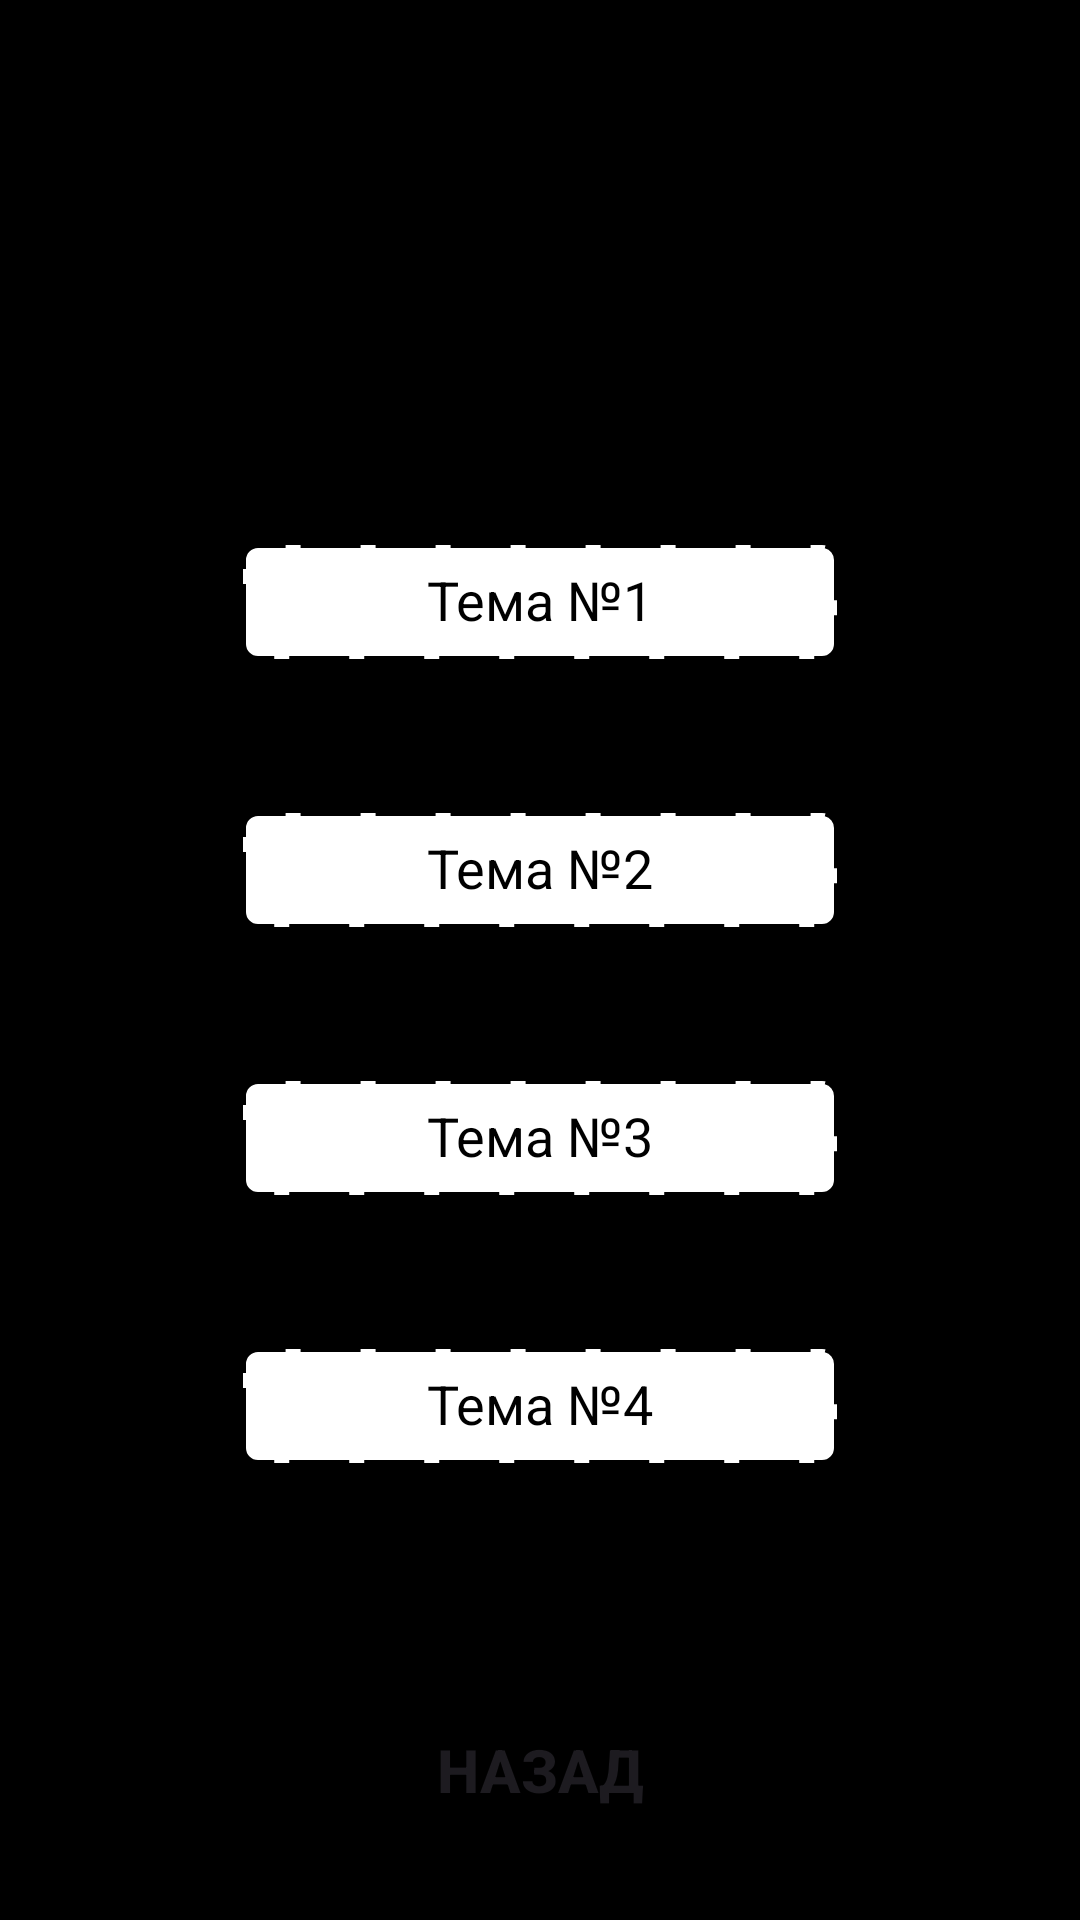

The Android layout XML behind this screen, and the referenced resources:
<!-- AndroidManifest.xml: application theme Theme.Rmp_pr18_Romanov -->
<!-- res/layout/fragment_output.xml -->
<?xml version="1.0" encoding="utf-8"?>
<FrameLayout xmlns:android="http://schemas.android.com/apk/res/android"
    xmlns:tools="http://schemas.android.com/tools"
    android:layout_width="match_parent"
    android:layout_height="match_parent"
    tools:context=".OutputFragment"
    android:background="@color/black">

    <TextView
        android:layout_width="match_parent"
        android:layout_height="50dp"
        android:textSize="20sp"
        android:paddingTop="10dp"
        android:background="@drawable/rectangle"
        android:textScaleX="1.3"

        android:textAlignment="center"
        android:textColor="@color/black"
        android:textStyle="bold"
        android:text="@string/variantText" />

    <LinearLayout
        android:orientation="vertical"
        android:layout_width="wrap_content"
        android:layout_height="wrap_content"
        android:background="@drawable/rectangle"
        android:layout_gravity="center">
        <TextView
            android:layout_marginTop="10dp"
            android:layout_width="match_parent"
            android:layout_height="wrap_content"
            android:text="@string/theme1"
            android:textColor="@color/black"
            android:textAlignment="center"
            android:textSize="18sp"
            />

        <TextView
            android:paddingTop="7dp"
            android:textSize="18sp"
            android:layout_marginTop="5dp"
            android:layout_width="match_parent"
            android:layout_height="40dp"
            android:textColorHint="@color/black"
            android:hint="@string/theme1"
            android:background="@drawable/white_rectangle"

            android:textAlignment="center"
            android:id="@+id/themeOutput1"

            />

        <TextView

            android:layout_marginTop="20dp"
            android:layout_width="match_parent"
            android:layout_height="wrap_content"
            android:text="@string/theme2"
            android:textColor="@color/black"
            android:textAlignment="center"
            android:textSize="18sp"
            />

        <TextView
            android:paddingTop="7dp"
            android:textSize="18sp"
            android:inputType="none"
            android:background="@drawable/white_rectangle"
            android:height="40dp"
            android:layout_marginTop="5dp"
            android:layout_width="match_parent"
            android:layout_height="wrap_content"
            android:textColorHint="@color/black"
            android:hint="@string/theme2"

            android:textAlignment="center"

            android:id="@+id/themeOutput2"

            />

        <TextView

            android:layout_marginTop="20dp"
            android:layout_width="match_parent"
            android:layout_height="wrap_content"
            android:text="@string/theme3"
            android:textColor="@color/black"
            android:textAlignment="center"
            android:textSize="18sp"
            />

        <TextView
            android:paddingTop="7dp"
            android:textSize="18sp"
            android:inputType="none"
            android:background="@drawable/white_rectangle"
            android:height="40dp"
            android:layout_marginTop="5dp"
            android:layout_width="match_parent"
            android:layout_height="wrap_content"
            android:textColorHint="@color/black"
            android:hint="@string/theme3"

            android:textAlignment="center"

            android:id="@+id/themeOutput3"

            />

        <TextView

            android:layout_marginTop="20dp"
            android:layout_width="match_parent"
            android:layout_height="wrap_content"
            android:text="@string/theme4"
            android:textColor="@color/black"
            android:textAlignment="center"
            android:textSize="18sp"
            />

        <TextView
            android:paddingTop="7dp"
            android:textSize="18sp"
            android:inputType="none"
            android:background="@drawable/white_rectangle"
            android:height="40dp"
            android:layout_marginTop="5dp"
            android:layout_width="match_parent"
            android:layout_height="wrap_content"
            android:textColorHint="@color/black"
            android:hint="@string/theme4"

            android:textAlignment="center"

            android:layout_marginBottom="10dp"

            android:id="@+id/themeOutput4"

            />

    </LinearLayout>

    <RelativeLayout
        android:layout_gravity="bottom"
        android:layout_width="match_parent"
        android:layout_height="wrap_content">

        <androidx.appcompat.widget.AppCompatButton
            android:id="@+id/goBackBtn"
            android:layout_width="300dp"

            android:layout_height="100dp"
            android:textAlignment="center"
            android:text="@string/GoBack"
            android:textSize="20sp"
            android:textStyle="bold"

            android:layout_centerHorizontal="true"
            android:background="@drawable/button_rectangle"/>

    </RelativeLayout>

</FrameLayout>
<!-- resources referenced by this layout -->
<resources>
  <!-- drawable button_rectangle (drawable) -->
  <?xml version="1.0" encoding="utf-8"?>
  <shape xmlns:android="http://schemas.android.com/apk/res/android">
      <size android:height="100dp" android:width="100dp"/>
      <corners android:radius="10dp"/>
      <solid android:color="@color/orange"/>
  
  </shape>
  <!-- drawable rectangle (drawable) -->
  <?xml version="1.0" encoding="utf-8"?>
  <shape xmlns:android="http://schemas.android.com/apk/res/android">
  <size android:height="200dp" android:width="200dp"/>
      <solid android:color="@color/orange"/>
  
  </shape>
  <!-- drawable white_rectangle (drawable) -->
  <?xml version="1.0" encoding="utf-8"?>
  <shape xmlns:android="http://schemas.android.com/apk/res/android">
  <solid android:color="@color/white"/>
      <corners android:radius="5dp"/>
      <stroke android:color="@color/black" android:width="2dp" android:dashWidth="20dp" android:dashGap="5dp"/>
  
  </shape>
  <string name="GoBack">Назад</string>
  <string name="theme1">Тема №1</string>
  <string name="theme2">Тема №2</string>
  <string name="theme3">Тема №3</string>
  <string name="theme4">Тема №4</string>
  <string name="variantText">Билет ПДД</string>
  <style name="Theme.Rmp_pr18_Romanov" parent="Base.Theme.Rmp_pr18_Romanov" />
  <style name="Base.Theme.Rmp_pr18_Romanov" parent="Theme.Material3.DayNight.NoActionBar">
          
          
      </style>
  <!-- not gathered from this repository: default colours our renderer supplied (Android Studio template values) -->
  <color name="black">#FF000000</color>
  <color name="white">#FFFFFFFF</color>
</resources>
